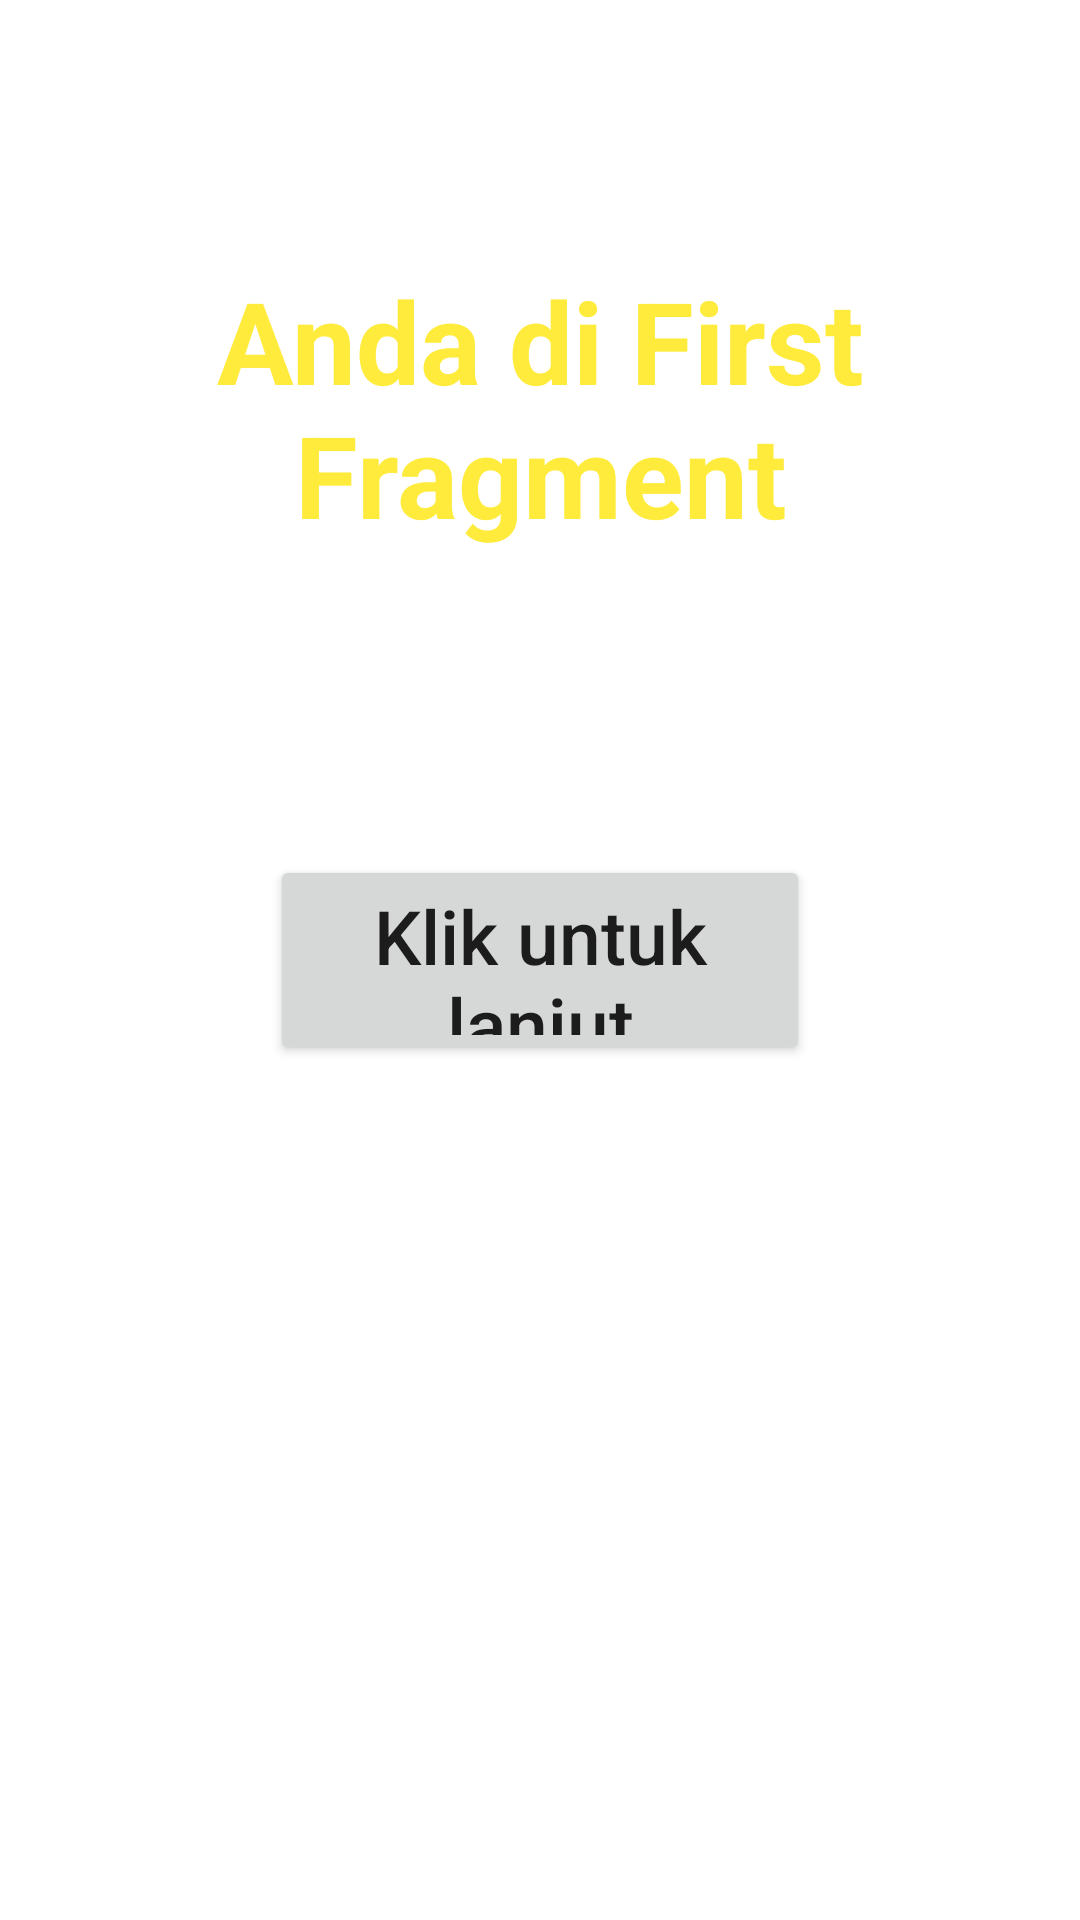

Write the Android layout XML for this screen, with the resource values it uses.
<!-- AndroidManifest.xml: application theme AppTheme -->
<!-- res/layout/fragment_first.xml -->
<RelativeLayout xmlns:android="http://schemas.android.com/apk/res/android"
    xmlns:tools="http://schemas.android.com/tools"
    android:layout_width="match_parent"
    android:layout_height="match_parent"
    tools:context="com.example.amikom.simpleapplication.FirstFragment">

    
    <Button
        android:text="@string/lanjut"
        android:textSize="25sp"
        android:layout_width="180dp"
        android:layout_height="70dp"
        android:layout_centerVertical="true"
        android:layout_centerHorizontal="true"
        android:id="@+id/button1"
        android:textAllCaps="false"/>

    <TextView
        android:id="@+id/textView"
        android:layout_width="wrap_content"
        android:layout_height="wrap_content"
        android:layout_alignParentTop="true"
        android:layout_marginTop="88dp"
        android:text="@string/first_fragment"
        android:textAlignment="center"
        android:textColor="#FFEB3B"
        android:textStyle="bold"
        android:textSize="38sp" />




</RelativeLayout>
<!-- resources referenced by this layout -->
<resources>
  <string name="first_fragment">Anda di First Fragment</string>
  <string name="lanjut">Klik untuk lanjut</string>
</resources>
